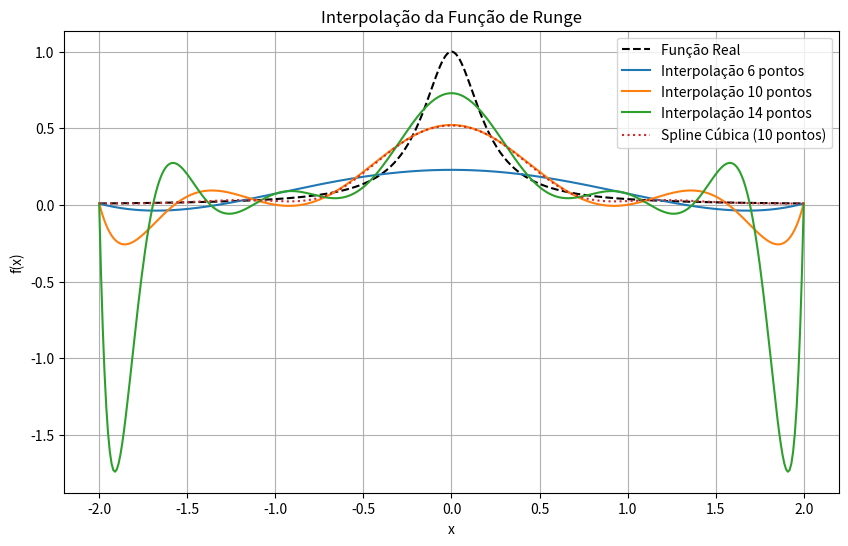

Source code (Python):
import numpy as np
import matplotlib.pyplot as plt

def runge_function(x):
    """
    Define a função de Runge f(x) = 1 / (1 + 25x^2).
    """
    return 1 / (1 + 25 * x**2)

def lagrange_interpolation(x_values, y_values, x_interp):
    """
    Implementação da interpolação de Lagrange.
    """
    n = len(x_values)
    result = 0
    
    for i in range(n):
        term = y_values[i]
        for j in range(n):
            if i != j:
                term *= (x_interp - x_values[j]) / (x_values[i] - x_values[j])
        result += term
    
    return result

def cubic_spline_interpolation(x_values, y_values, x_interp):
    """
    Implementação da interpolação spline cúbica manualmente.
    """
    n = len(x_values) - 1
    a = y_values
    b = np.zeros(n)
    c = np.zeros(n + 1)
    d = np.zeros(n)
    h = [x_values[i + 1] - x_values[i] for i in range(n)]
    
    # Construção do sistema linear para encontrar c
    A = np.zeros((n + 1, n + 1))
    B = np.zeros(n + 1)
    A[0][0] = 1  # Condição de contorno natural
    A[n][n] = 1
    
    for i in range(1, n):
        A[i][i - 1] = h[i - 1]
        A[i][i] = 2 * (h[i - 1] + h[i])
        A[i][i + 1] = h[i]
        B[i] = (3 / h[i]) * (a[i + 1] - a[i]) - (3 / h[i - 1]) * (a[i] - a[i - 1])
    
    c = np.linalg.solve(A, B)
    
    # Cálculo dos coeficientes b e d
    for i in range(n):
        b[i] = (a[i + 1] - a[i]) / h[i] - h[i] * (c[i + 1] + 2 * c[i]) / 3
        d[i] = (c[i + 1] - c[i]) / (3 * h[i])
    
    # Interpolação
    for i in range(n):
        if x_values[i] <= x_interp <= x_values[i + 1]:
            dx = x_interp - x_values[i]
            return a[i] + b[i] * dx + c[i] * dx**2 + d[i] * dx**3
    
    raise ValueError("x_interp está fora do intervalo fornecido.")

# Definição do intervalo e número de pontos
x_real = np.linspace(-2, 2, 400)
y_real = runge_function(x_real)

# Diferentes amostragens
samples = [6, 10, 14]
interpolations = {}

plt.figure(figsize=(10, 6))
plt.plot(x_real, y_real, label='Função Real', color='black', linestyle='dashed')

for num_points in samples:
    x_samples = np.linspace(-2, 2, num_points)
    y_samples = runge_function(x_samples)
    y_interp = [lagrange_interpolation(x_samples, y_samples, x) for x in x_real]
    plt.plot(x_real, y_interp, label=f'Interpolação {num_points} pontos')
    interpolations[num_points] = (x_samples, y_samples)

# Aplicando a spline cúbica na amostra de 10 pontos
x_spline, y_spline = interpolations[10]
y_spline_interp = [cubic_spline_interpolation(x_spline, y_spline, x) for x in x_real]
plt.plot(x_real, y_spline_interp, label='Spline Cúbica (10 pontos)', linestyle='dotted')

plt.legend()
plt.xlabel('x')
plt.ylabel('f(x)')
plt.title('Interpolação da Função de Runge')
plt.grid()
plt.show()
